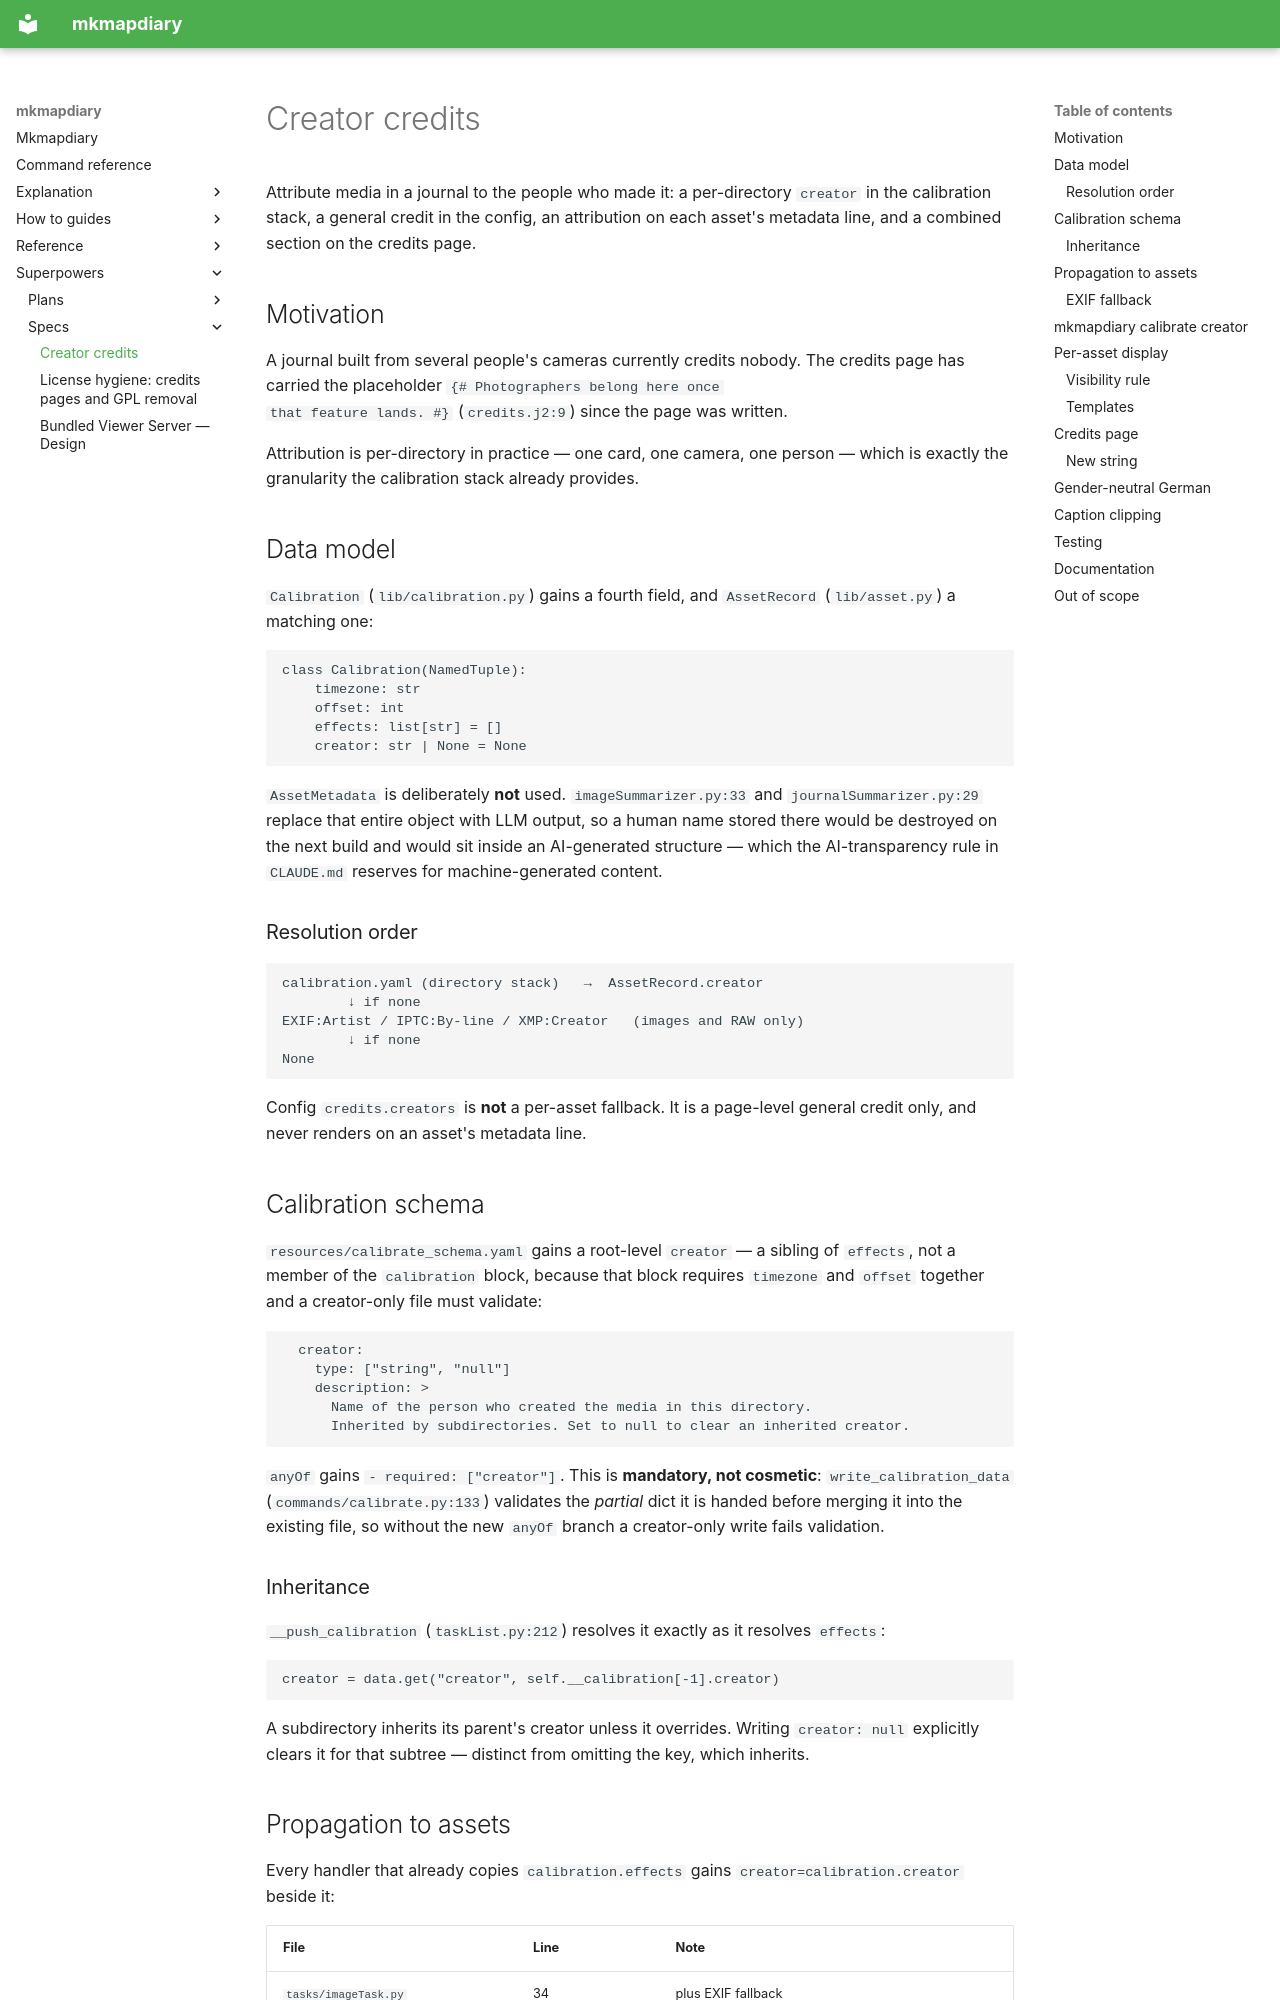

repository: bytehexe/mkmapdiary · page: superpowers/specs/2026-08-02-creator-credits-design/index.html · generator: mkdocs

# Creator credits

Attribute media in a journal to the people who made it: a per-directory
`creator` in the calibration stack, a general credit in the config, an
attribution on each asset's metadata line, and a combined section on the
credits page.

## Motivation

A journal built from several people's cameras currently credits nobody. The
credits page has carried the placeholder `{# Photographers belong here once
that feature lands. #}` (`credits.j2:9`) since the page was written.

Attribution is per-directory in practice — one card, one camera, one person —
which is exactly the granularity the calibration stack already provides.

## Data model

`Calibration` (`lib/calibration.py`) gains a fourth field, and `AssetRecord`
(`lib/asset.py`) a matching one:

```python
class Calibration(NamedTuple):
    timezone: str
    offset: int
    effects: list[str] = []
    creator: str | None = None
```

`AssetMetadata` is deliberately **not** used. `imageSummarizer.py:33` and
`journalSummarizer.py:29` replace that entire object with LLM output, so a
human name stored there would be destroyed on the next build and would sit
inside an AI-generated structure — which the AI-transparency rule in
`CLAUDE.md` reserves for machine-generated content.

### Resolution order

```
calibration.yaml (directory stack)   →  AssetRecord.creator
        ↓ if none
EXIF:Artist / IPTC:By-line / XMP:Creator   (images and RAW only)
        ↓ if none
None
```

Config `credits.creators` is **not** a per-asset fallback. It is a page-level
general credit only, and never renders on an asset's metadata line.

## Calibration schema

`resources/calibrate_schema.yaml` gains a root-level `creator` — a sibling of
`effects`, not a member of the `calibration` block, because that block requires
`timezone` and `offset` together and a creator-only file must validate:

```yaml
  creator:
    type: ["string", "null"]
    description: >
      Name of the person who created the media in this directory.
      Inherited by subdirectories. Set to null to clear an inherited creator.
```

`anyOf` gains `- required: ["creator"]`. This is **mandatory, not cosmetic**:
`write_calibration_data` (`commands/calibrate.py:133`) validates the *partial*
dict it is handed before merging it into the existing file, so without the new
`anyOf` branch a creator-only write fails validation.

### Inheritance

`__push_calibration` (`taskList.py:212`) resolves it exactly as it resolves
`effects`:

```python
creator = data.get("creator", self.__calibration[-1].creator)
```

A subdirectory inherits its parent's creator unless it overrides. Writing
`creator: null` explicitly clears it for that subtree — distinct from omitting
the key, which inherits.
